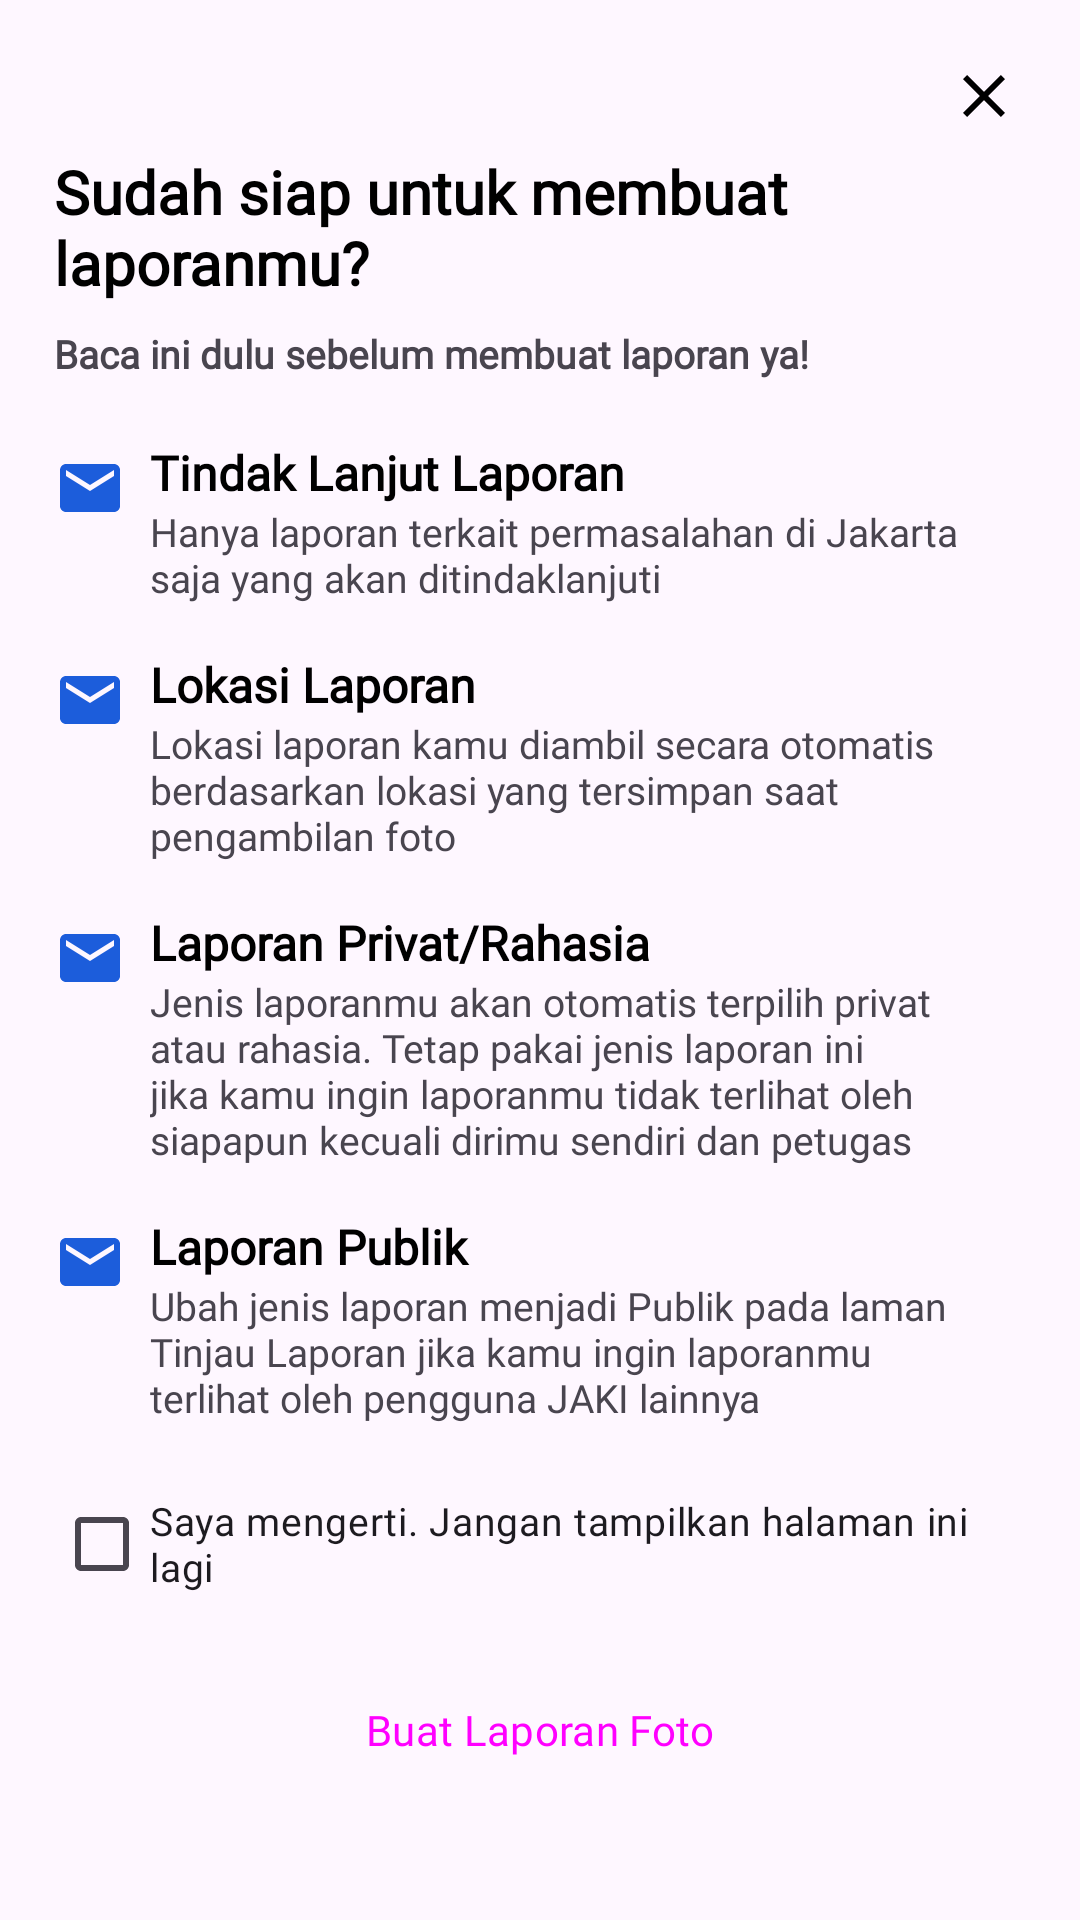

Reconstruct the res/layout file that produces this screen, plus the resources it refers to.
<!-- AndroidManifest.xml: application theme Theme.JAKI -->
<!-- res/layout/bottom_sheet_full.xml -->
<?xml version="1.0" encoding="utf-8"?>
<LinearLayout xmlns:android="http://schemas.android.com/apk/res/android"
    xmlns:app="http://schemas.android.com/apk/res-auto"
    android:id="@+id/bottomSheetRoot"
    android:layout_width="match_parent"
    android:layout_height="match_parent"
    android:background="@drawable/bg_bottom_sheet"
    android:orientation="vertical"
    android:padding="8dp"
    android:topLeftRadius="0dp"
    android:topRightRadius="0dp">

    <ImageView
        android:id="@+id/iv_close"
        android:layout_width="48dp"
        android:layout_height="48dp"
        android:layout_gravity="end"
        android:clickable="true"
        android:contentDescription="@string/close_action"
        android:focusable="true"
        android:importantForAccessibility="yes"
        android:padding="12dp"
        android:src="@drawable/ic_close"
        app:tint="@color/black" />

    <LinearLayout
        android:layout_width="match_parent"
        android:layout_height="wrap_content"
        android:layout_marginTop="-16dp"
        android:orientation="vertical"
        android:padding="10dp">

        <TextView
            android:id="@+id/tv_title_page"
            android:layout_width="match_parent"
            android:layout_height="wrap_content"
            android:layout_marginBottom="8dp"
            android:fontFamily="@font/plus_jakarta_sans_bold"
            android:text="@string/title_sheet"
            android:textColor="@color/black"
            android:textSize="20sp"
            android:textStyle="bold" />

        <TextView
            android:layout_width="match_parent"
            android:layout_height="wrap_content"
            android:layout_marginBottom="20dp"
            android:fontFamily="@font/plus_jakarta_sans"
            android:text="@string/desc_title_sheet"
            android:textSize="13sp"
            android:textStyle="bold" />

        <RelativeLayout
            android:layout_width="match_parent"
            android:layout_height="wrap_content"
            android:layout_marginBottom="16dp"
            android:contentDescription="@string/desc_tindak_lanjut_laporan"
            android:importantForAccessibility="yes">

            <ImageView
                android:id="@+id/iv_point_one"
                android:layout_width="wrap_content"
                android:layout_height="wrap_content"
                android:layout_marginTop="4dp"
                android:importantForAccessibility="no"
                android:src="@drawable/ic_email"
                app:tint="@color/colorPrimary" />

            <LinearLayout
                android:layout_width="match_parent"
                android:layout_height="wrap_content"
                android:layout_toEndOf="@id/iv_point_one"
                android:orientation="vertical">

                <TextView
                    android:layout_width="match_parent"
                    android:layout_height="wrap_content"
                    android:layout_marginStart="8dp"
                    android:fontFamily="@font/plus_jakarta_sans_bold"
                    android:importantForAccessibility="no"
                    android:text="@string/title_tindak_lanjut_laporan"
                    android:textColor="@color/black"
                    android:textSize="16sp"
                    android:textStyle="bold" />

                <TextView
                    android:layout_width="match_parent"
                    android:layout_height="wrap_content"
                    android:layout_marginStart="8dp"
                    android:layout_marginEnd="20dp"
                    android:fontFamily="@font/plus_jakarta_sans_medium"
                    android:importantForAccessibility="no"
                    android:text="@string/desc_tindak_lanjut_laporan"
                    android:textSize="13sp" />
            </LinearLayout>
        </RelativeLayout>

        <RelativeLayout
            android:layout_width="match_parent"
            android:layout_height="wrap_content"
            android:layout_marginBottom="16dp"
            android:contentDescription="@string/desc_lokasi_laporan">

            <ImageView
                android:id="@+id/iv_point_two"
                android:layout_width="wrap_content"
                android:layout_height="wrap_content"
                android:layout_marginTop="4dp"
                android:importantForAccessibility="no"
                android:src="@drawable/ic_email"
                app:tint="@color/colorPrimary" />

            <LinearLayout
                android:layout_width="match_parent"
                android:layout_height="wrap_content"
                android:layout_toEndOf="@id/iv_point_two"
                android:orientation="vertical">

                <TextView
                    android:layout_width="match_parent"
                    android:layout_height="wrap_content"
                    android:layout_marginStart="8dp"
                    android:fontFamily="@font/plus_jakarta_sans_bold"
                    android:importantForAccessibility="no"
                    android:text="@string/title_lokasi_laporan"
                    android:textColor="@color/black"
                    android:textSize="16sp"
                    android:textStyle="bold" />

                <TextView
                    android:layout_width="match_parent"
                    android:layout_height="wrap_content"
                    android:layout_marginStart="8dp"
                    android:layout_marginEnd="20dp"
                    android:fontFamily="@font/plus_jakarta_sans"
                    android:importantForAccessibility="no"
                    android:text="@string/desc_lokasi_laporan"
                    android:textSize="13sp" />
            </LinearLayout>
        </RelativeLayout>

        <RelativeLayout
            android:layout_width="match_parent"
            android:layout_height="wrap_content"
            android:layout_marginBottom="16dp"
            android:contentDescription="@string/desc_laporan_privat">

            <ImageView
                android:id="@+id/iv_point_three"
                android:layout_width="wrap_content"
                android:layout_height="wrap_content"
                android:layout_marginTop="4dp"
                android:importantForAccessibility="no"
                android:src="@drawable/ic_email"
                app:tint="@color/colorPrimary" />

            <LinearLayout
                android:layout_width="match_parent"
                android:layout_height="wrap_content"
                android:layout_toEndOf="@id/iv_point_three"
                android:orientation="vertical">

                <TextView
                    android:layout_width="match_parent"
                    android:layout_height="wrap_content"
                    android:layout_marginStart="8dp"
                    android:fontFamily="@font/plus_jakarta_sans_bold"
                    android:importantForAccessibility="no"
                    android:text="@string/title_laporan_privat_rahasia"
                    android:textColor="@color/black"
                    android:textSize="16sp"
                    android:textStyle="bold" />

                <TextView
                    android:layout_width="match_parent"
                    android:layout_height="wrap_content"
                    android:layout_marginStart="8dp"
                    android:layout_marginEnd="20dp"
                    android:fontFamily="@font/plus_jakarta_sans"
                    android:importantForAccessibility="no"
                    android:text="@string/desc_laporan_privat"
                    android:textSize="13sp" />
            </LinearLayout>
        </RelativeLayout>

        <RelativeLayout
            android:layout_width="match_parent"
            android:layout_height="wrap_content"
            android:layout_marginBottom="16dp"
            android:contentDescription="@string/desc_laporan_publik">

            <ImageView
                android:id="@+id/iv_point_four"
                android:layout_width="wrap_content"
                android:layout_height="wrap_content"
                android:layout_marginTop="4dp"
                android:importantForAccessibility="no"
                android:src="@drawable/ic_email"
                app:tint="@color/colorPrimary" />

            <LinearLayout
                android:layout_width="match_parent"
                android:layout_height="wrap_content"
                android:layout_toEndOf="@id/iv_point_four"
                android:orientation="vertical">

                <TextView
                    android:layout_width="match_parent"
                    android:layout_height="wrap_content"
                    android:layout_marginStart="8dp"
                    android:fontFamily="@font/plus_jakarta_sans_bold"
                    android:importantForAccessibility="no"
                    android:text="@string/title_laporan_publik"
                    android:textColor="@color/black"
                    android:textSize="16sp"
                    android:textStyle="bold" />

                <TextView
                    android:layout_width="match_parent"
                    android:layout_height="wrap_content"
                    android:layout_marginStart="8dp"
                    android:layout_marginEnd="20dp"
                    android:fontFamily="@font/plus_jakarta_sans"
                    android:importantForAccessibility="no"
                    android:text="@string/desc_laporan_publik"
                    android:textSize="13sp" />
            </LinearLayout>
        </RelativeLayout>

        <CheckBox
            android:layout_width="match_parent"
            android:layout_height="wrap_content"
            android:fontFamily="@font/plus_jakarta_sans_medium"
            android:text="@string/label_checkbox"
            android:textSize="13sp" />

        <Button
            android:id="@+id/btn_buat_laporan_foto"
            style="@style/ButtonPrimary"
            android:layout_width="match_parent"
            android:layout_height="wrap_content"
            android:layout_gravity="bottom|center_vertical"
            android:layout_marginTop="8dp"
            android:clickable="true"
            android:focusable="true"
            android:fontFamily="@font/plus_jakarta_sans_semibold"
            android:minHeight="60dp"
            android:text="@string/buat_laporan_foto" />

    </LinearLayout>

</LinearLayout>
<!-- resources referenced by this layout -->
<resources>
  <color name="black">#FF000000</color>
  <color name="colorPrimary">#1C5DDB</color>
  <!-- drawable ic_close (drawable) -->
  <vector xmlns:android="http://schemas.android.com/apk/res/android"
      android:width="24dp"
      android:height="24dp"
      android:tint="#666666"
      android:viewportWidth="24"
      android:viewportHeight="24">
  
      <path
          android:fillColor="@android:color/white"
          android:pathData="M19,6.41L17.59,5 12,10.59 6.41,5 5,6.41 10.59,12 5,17.59 6.41,19 12,13.41 17.59,19 19,17.59 13.41,12z" />
  
  </vector>
  <!-- drawable ic_email (drawable) -->
  <vector xmlns:android="http://schemas.android.com/apk/res/android"
      android:width="24dp"
      android:height="24dp"
      android:tint="#666666"
      android:viewportWidth="24"
      android:viewportHeight="24">
  
      <path
          android:fillColor="@android:color/white"
          android:pathData="M20,4L4,4c-1.1,0 -1.99,0.9 -1.99,2L2,18c0,1.1 0.9,2 2,2h16c1.1,0 2,-0.9 2,-2L22,6c0,-1.1 -0.9,-2 -2,-2zM20,8l-8,5 -8,-5L4,6l8,5 8,-5v2z" />
  
  </vector>
  <string name="buat_laporan_foto">Buat Laporan Foto</string>
  <string name="close_action">Tutup</string>
  <string name="desc_laporan_privat">Jenis laporanmu akan otomatis terpilih privat atau rahasia. Tetap pakai jenis laporan ini jika kamu ingin laporanmu tidak terlihat oleh siapapun kecuali dirimu sendiri dan petugas</string>
  <string name="desc_laporan_publik">Ubah jenis laporan menjadi Publik pada laman Tinjau Laporan jika kamu ingin laporanmu terlihat oleh pengguna JAKI lainnya</string>
  <string name="desc_lokasi_laporan">Lokasi laporan kamu diambil secara otomatis berdasarkan lokasi yang tersimpan saat pengambilan foto</string>
  <string name="desc_tindak_lanjut_laporan">Hanya laporan terkait permasalahan di Jakarta saja yang akan ditindaklanjuti</string>
  <string name="desc_title_sheet">Baca ini dulu sebelum membuat laporan ya!</string>
  <string name="label_checkbox">Saya mengerti. Jangan tampilkan halaman ini lagi</string>
  <string name="title_laporan_privat_rahasia">Laporan Privat/Rahasia</string>
  <string name="title_laporan_publik">Laporan Publik</string>
  <string name="title_lokasi_laporan">Lokasi Laporan</string>
  <string name="title_sheet">Sudah siap untuk membuat laporanmu?</string>
  <string name="title_tindak_lanjut_laporan">Tindak Lanjut Laporan</string>
  <style name="ButtonPrimary" parent="Widget.Material3.Button">
          <item name="strokeColor">#1C5DDB</item>
          <item name="strokeWidth">1dp</item>
          <item name="cornerRadius">8dp</item>
          <item name="android:drawableStart">@drawable/ic_search</item>
      </style>
  <style name="Theme.JAKI" parent="Base.Theme.JAKI" />
  <style name="Base.Theme.JAKI" parent="Theme.Material3.DayNight.NoActionBar">
          
          <item name="colorPrimary">#1C5DDB</item>
          <item name="colorSurface">#1C5DDB</item>
          <item name="colorSurfaceVariant">#1C5DDB</item>
          <item name="colorAccent">#1C5DDB</item>
          
          <item name="colorPrimaryContainer">#1C5DDB</item>
      </style>
</resources>
